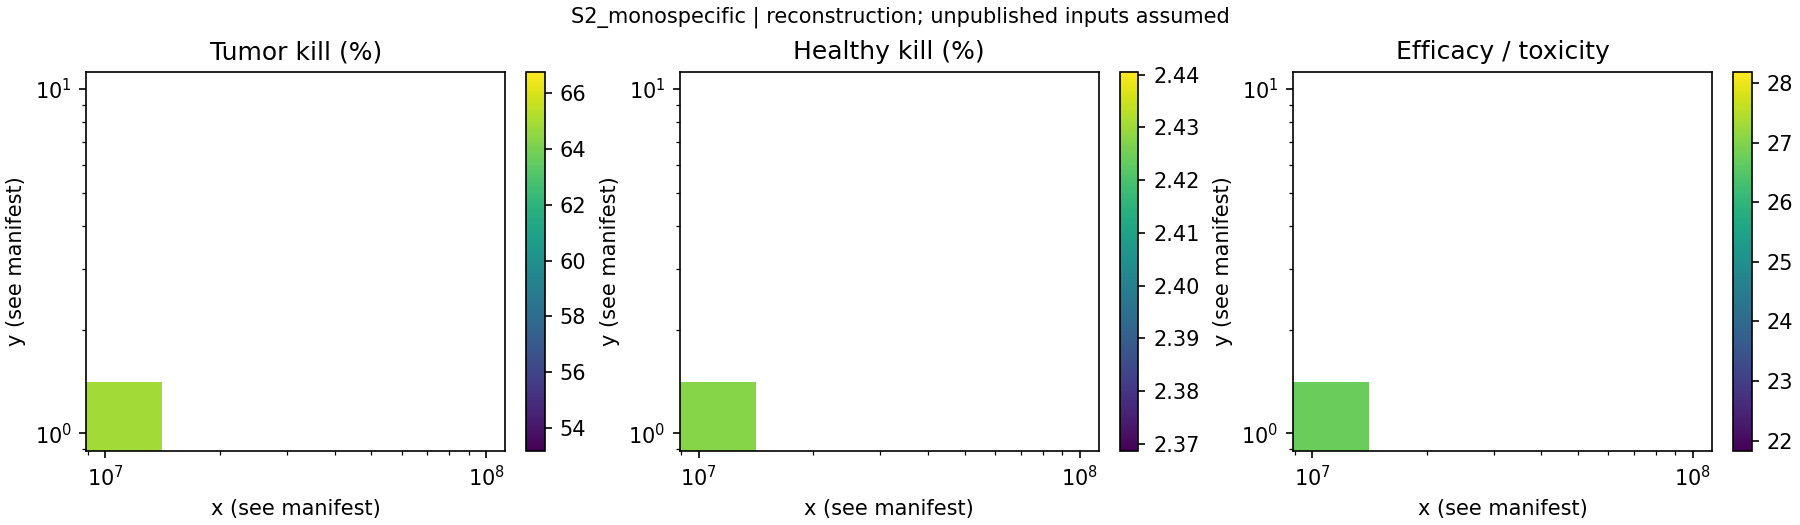

The file beside this chart, header and first rows:
x, y, tumor_kill_pct, healthy_kill_pct, efficacy_toxicity_ratio
10000, 0.001, 53.19, 2.434, 21.86
56234, 0.001, 53.27, 2.439, 21.84
316228, 0.001, 53.28, 2.44, 21.83
1778279, 0.001, 53.28, 2.441, 21.83
10000000, 0.001, 53.28, 2.441, 21.83
10000, 0.005623, 53.19, 2.434, 21.86
56234, 0.005623, 53.27, 2.439, 21.84
316228, 0.005623, 53.28, 2.44, 21.83
1778279, 0.005623, 53.29, 2.441, 21.83
10000000, 0.005623, 53.29, 2.441, 21.83
10000, 0.03162, 53.31, 2.433, 21.91
56234, 0.03162, 53.39, 2.439, 21.89
316228, 0.03162, 53.4, 2.44, 21.89
1778279, 0.03162, 53.41, 2.44, 21.88
10000000, 0.03162, 53.41, 2.44, 21.88
10000, 0.1778, 56.23, 2.429, 23.15
56234, 0.1778, 56.33, 2.436, 23.12
316228, 0.1778, 56.35, 2.438, 23.12
1778279, 0.1778, 56.35, 2.438, 23.12
10000000, 0.1778, 56.35, 2.438, 23.12
10000, 1.0, 66.77, 2.369, 28.19
56234, 1.0, 65.41, 2.414, 27.09
316228, 1.0, 65, 2.425, 26.8
1778279, 1.0, 64.91, 2.427, 26.74
10000000, 1.0, 64.89, 2.428, 26.73
